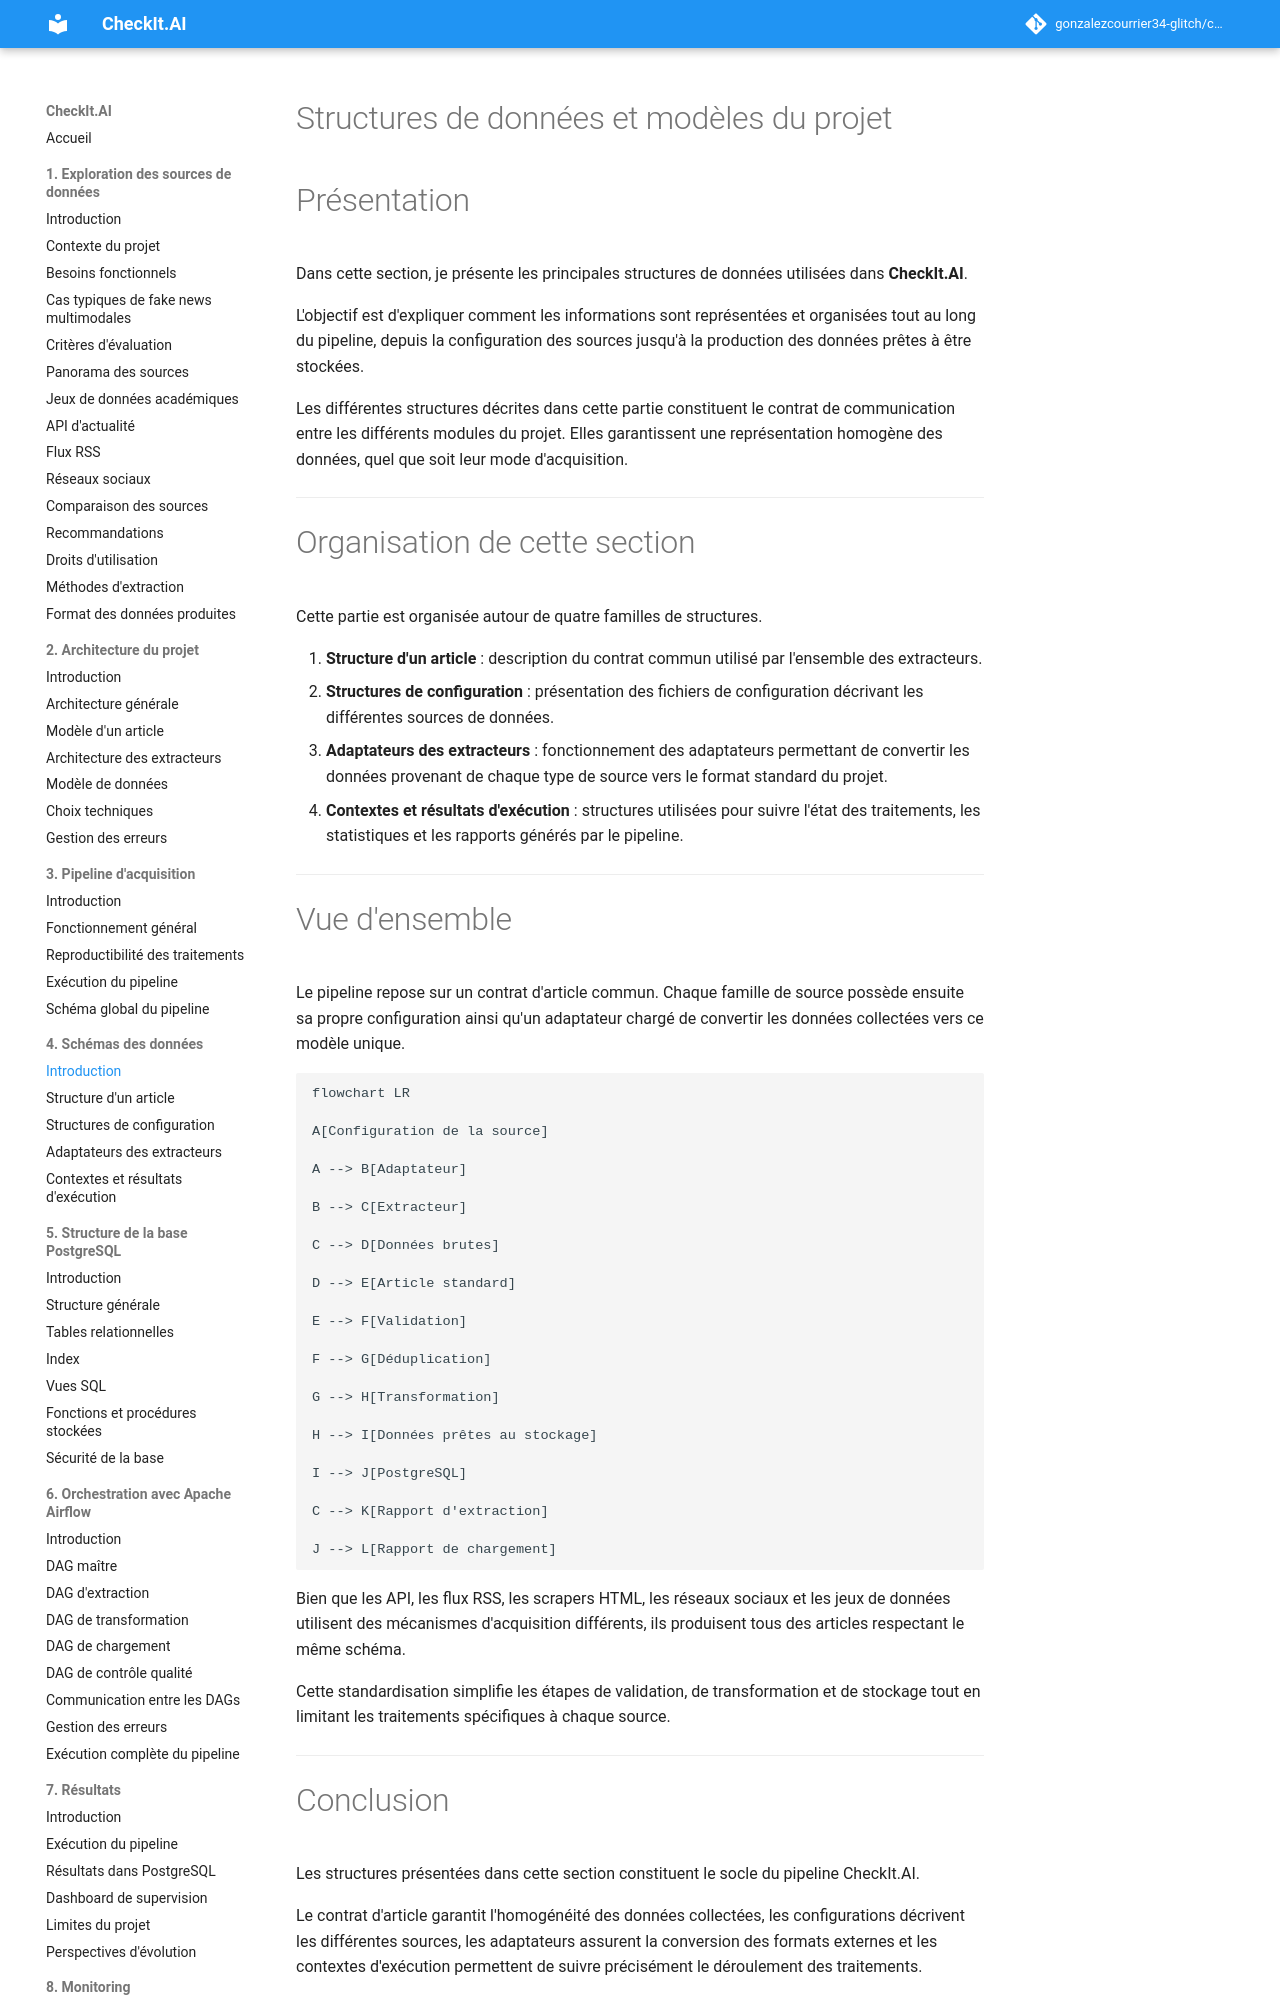

repository: gonzalezcourrier34-glitch/checkit_ai · page: 04_schemas/index.html · generator: mkdocs

# Structures de données et modèles du projet

# Présentation

Dans cette section, je présente les principales structures de données utilisées dans **CheckIt.AI**.

L'objectif est d'expliquer comment les informations sont représentées et organisées tout au long du pipeline, depuis la configuration des sources jusqu'à la production des données prêtes à être stockées.

Les différentes structures décrites dans cette partie constituent le contrat de communication entre les différents modules du projet. Elles garantissent une représentation homogène des données, quel que soit leur mode d'acquisition.

---

# Organisation de cette section

Cette partie est organisée autour de quatre familles de structures.

1. **Structure d'un article** : description du contrat commun utilisé par l'ensemble des extracteurs.
2. **Structures de configuration** : présentation des fichiers de configuration décrivant les différentes sources de données.
3. **Adaptateurs des extracteurs** : fonctionnement des adaptateurs permettant de convertir les données provenant de chaque type de source vers le format standard du projet.
4. **Contextes et résultats d'exécution** : structures utilisées pour suivre l'état des traitements, les statistiques et les rapports générés par le pipeline.

---

# Vue d'ensemble

Le pipeline repose sur un contrat d'article commun. Chaque famille de source possède ensuite sa propre configuration ainsi qu'un adaptateur chargé de convertir les données collectées vers ce modèle unique.

```mermaid
flowchart LR

A[Configuration de la source]

A --> B[Adaptateur]

B --> C[Extracteur]

C --> D[Données brutes]

D --> E[Article standard]

E --> F[Validation]

F --> G[Déduplication]

G --> H[Transformation]

H --> I[Données prêtes au stockage]

I --> J[PostgreSQL]

C --> K[Rapport d'extraction]

J --> L[Rapport de chargement]
```

Bien que les API, les flux RSS, les scrapers HTML, les réseaux sociaux et les jeux de données utilisent des mécanismes d'acquisition différents, ils produisent tous des articles respectant le même schéma.

Cette standardisation simplifie les étapes de validation, de transformation et de stockage tout en limitant les traitements spécifiques à chaque source.

---
